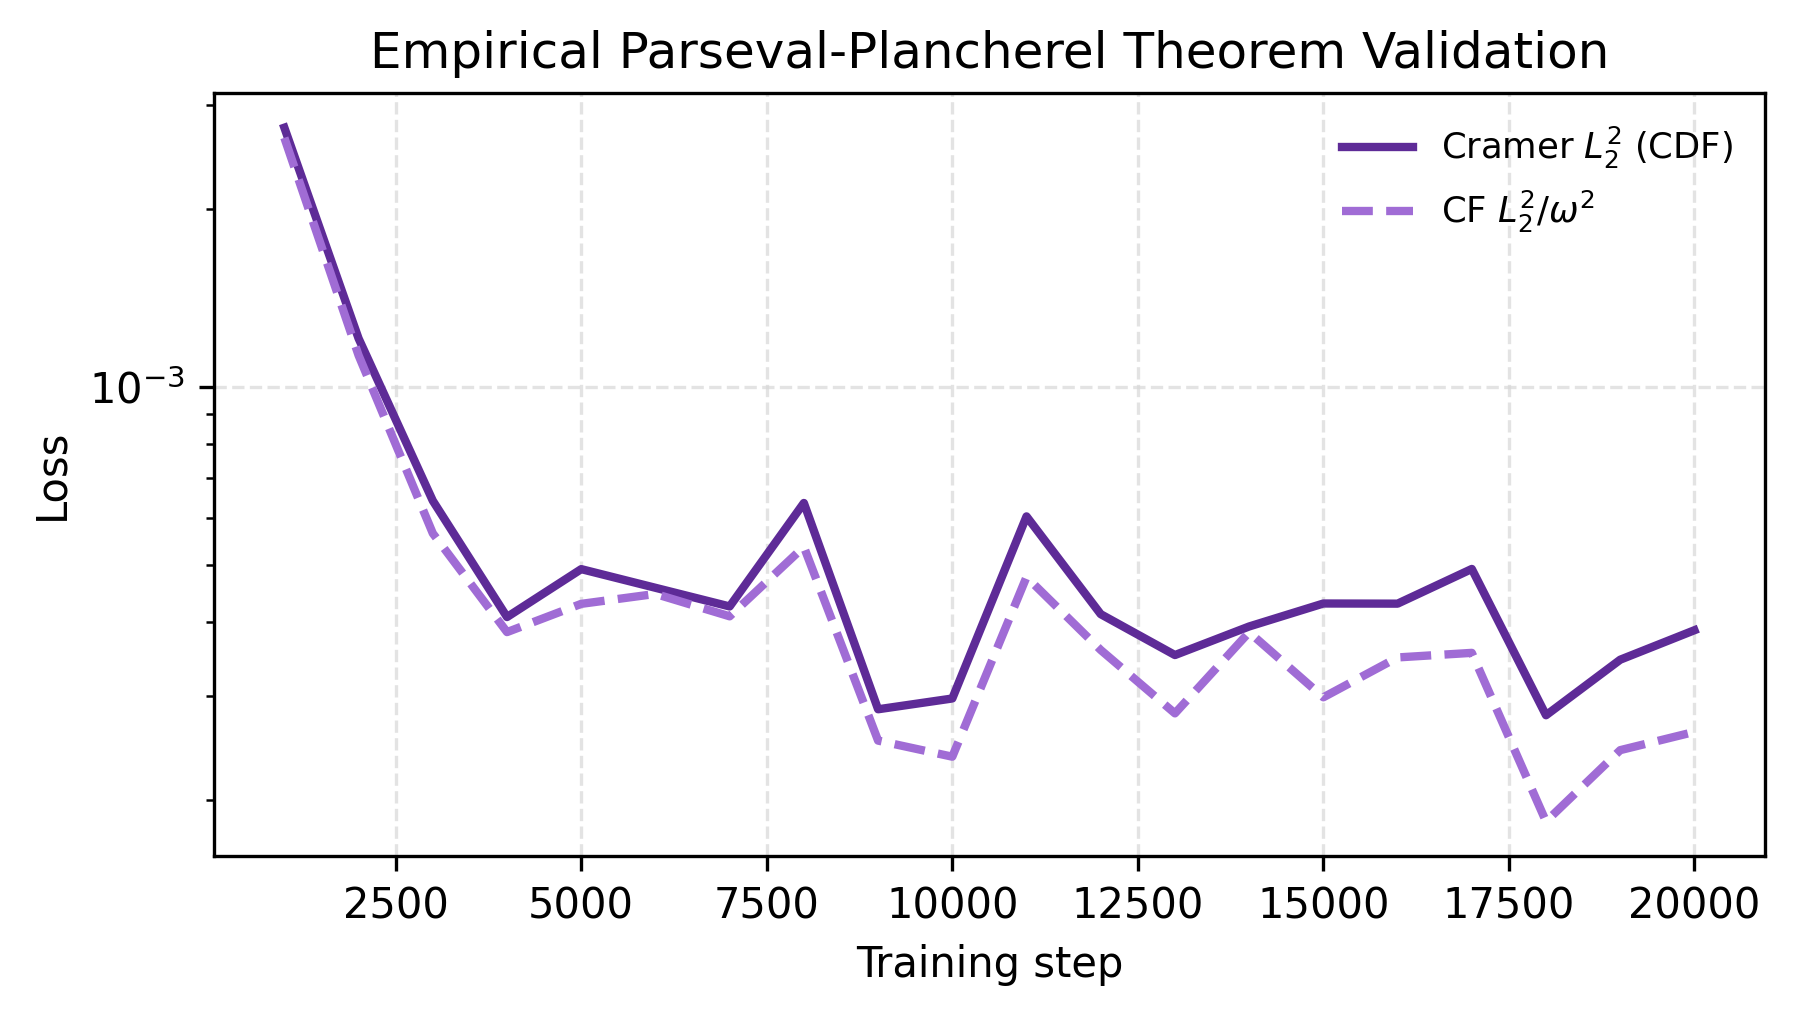

Source data for this figure (header and first rows):
step, cramer_l2_mog_cqn, cf_l2_w_mog_cqn, cramer_l2_mog_cqn_std, cf_l2_w_mog_cqn_std
1000, 0.002749, 0.002642, 0.0, 0.0
2000, 0.001208, 0.001131, 0.0, 0.0
3000, 0.0006416, 0.0005649, 0.0, 0.0
4000, 0.0004076, 0.0003843, 0.0, 0.0
5000, 0.0004914, 0.0004291, 0.0, 0.0
6000, 0.0004568, 0.000446, 0.0, 0.0
7000, 0.0004248, 0.0004087, 0.0, 0.0
8000, 0.000636, 0.000536, 0.0, 0.0
9000, 0.0002844, 0.0002517, 0.0, 0.0
10000, 0.0002967, 0.0002364, 0.0, 0.0
11000, 0.0006035, 0.0004765, 0.0, 0.0
12000, 0.0004122, 0.0003584, 0.0, 0.0
13000, 0.0003514, 0.0002799, 0.0, 0.0
14000, 0.0003929, 0.0003842, 0.0, 0.0
15000, 0.0004297, 0.000298, 0.0, 0.0
16000, 0.0004294, 0.0003482, 0.0, 0.0
17000, 0.0004917, 0.0003545, 0.0, 0.0
18000, 0.0002779, 0.0001836, 0.0, 0.0
19000, 0.0003451, 0.0002425, 0.0, 0.0
20000, 0.0003872, 0.0002604, 0.0, 0.0
